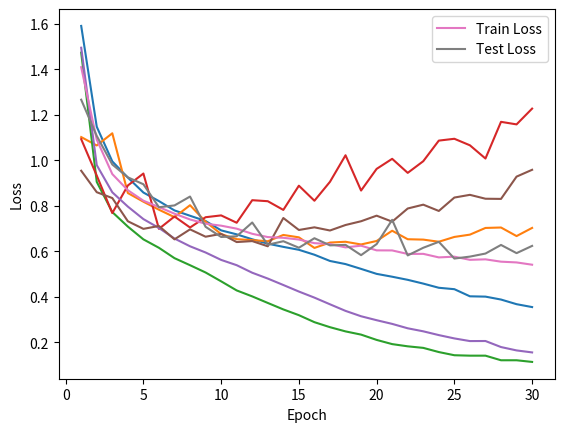
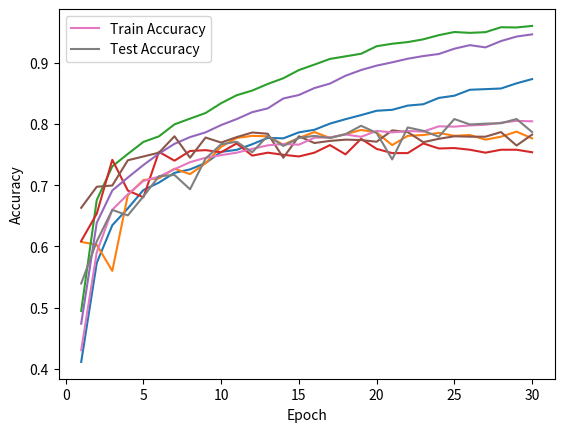
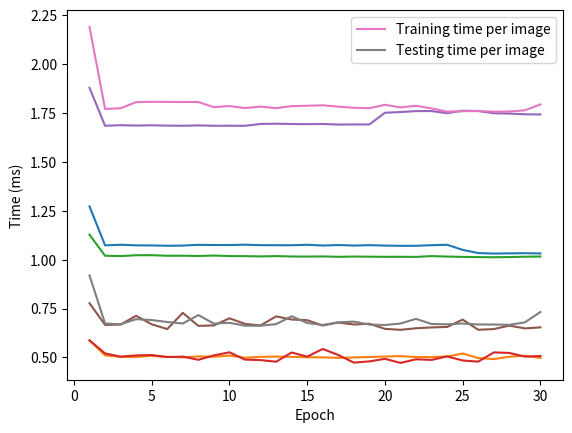

These charts were generated, in order, by the following Python code:
import matplotlib.pyplot as plt
import numpy as np

def plotGraphs(trloss, tracc, teloss, teacc, trainingTimes, testingTimes):

    size = len(trloss)

    plt.figure('Loss over epochs')
    line_trainloss, = plt.plot(range(1,size+1), trloss, label='Train Loss')
    line_testloss, = plt.plot(range(1,size+1), teloss, label='Test Loss')
    plt.xlabel('Epoch')
    plt.ylabel('Loss')
    plt.legend(handles=[line_trainloss, line_testloss])

    plt.figure('Accuracies over epochs')
    line_trainacc, = plt.plot(range(1,size+1), tracc, label='Train Accuracy')
    line_testacc, = plt.plot(range(1,size+1), teacc, label='Test Accuracy')
    plt.xlabel('Epoch')
    plt.ylabel('Accuracy')
    plt.legend(handles=[line_trainacc, line_testacc])

    plt.figure('Time per image over epochs')
    line_traintime, = plt.plot(range(1,size+1), np.array(trainingTimes) * 1000, label='Training time per image')
    line_testtime, = plt.plot(range(1,size+1), np.array(testingTimes) * 1000, label='Testing time per image')
    plt.xlabel('Epoch')
    plt.ylabel('Time (ms)')
    plt.legend(handles=[line_traintime, line_testtime])

    plt.show()

# VERSION 1
trloss = [1.5914696075782577, 1.1481950188793728, 0.9957214363360017, 0.9245880912901469, 0.8588065761493971, 0.8210342868573455, 0.7800862056837102, 0.7566242481059835, 0.7335255051769802, 0.6923306552939279, 0.674795988199355, 0.6530991100000889, 0.6338260278283837, 0.6197981561870616, 0.6068594013844536, 0.5851974186267438, 0.5577788787899374, 0.5440768756787543, 0.5229572814701161, 0.5010301084961221, 0.4884794580216719, 0.4748229224222261, 0.45821582743115413, 0.4398848171198328, 0.43365921750961545, 0.4023378663383815, 0.40095026886539886, 0.38811199179354744, 0.36771018167890873, 0.3549960228131295]
tracc = [0.411048114939113, 0.5728623967137104, 0.6344621518693597, 0.662044131277238, 0.6920012259571018, 0.7041832663842662, 0.7201195219488843, 0.7257891513984919, 0.7362090101133926, 0.7544437639741783, 0.7577382781883343, 0.7669322712268707, 0.777275513349557, 0.7765093472082119, 0.7863162733132657, 0.7905301874742674, 0.8006435789617702, 0.8078455405479336, 0.8145111856780606, 0.8216365307085433, 0.8231688631921686, 0.8300643584642752, 0.8322862401316949, 0.8426294825831842, 0.8462304632027311, 0.8559607721858327, 0.8569567886700924, 0.8580294203765546, 0.866457247566015, 0.8734293591015331]
teloss = [1.102677031757087, 1.0657104261147763, 1.1193227283810323, 0.8564869519195005, 0.8184102116539521, 0.7831694765792753, 0.750423264388697, 0.8029592983742364, 0.730426540278011, 0.6759212151108287, 0.6536052676309746, 0.6494715795474334, 0.6444749732948891, 0.6721955110643064, 0.6616588605278296, 0.6151123751144462, 0.6387742004745436, 0.642223450676775, 0.630362617038959, 0.6456311047692083, 0.6907206779087098, 0.6533607724526234, 0.6517222780718928, 0.6423157767137766, 0.6634435775437414, 0.673595479678009, 0.7029933090305066, 0.7049200729539995, 0.667243144904075, 0.7031485309627066]
teacc = [0.607290233755702, 0.6024759283092032, 0.5598349381837753, 0.6836313618426474, 0.7083906462464733, 0.7111416779653242, 0.7269601102052398, 0.7180192572214581, 0.7359009626970986, 0.7627235210745338, 0.7771664371680689, 0.7806052270420972, 0.7799174691328812, 0.7661623107026007, 0.7771664374140302, 0.7867950478970922, 0.7771664374960174, 0.7833562584329996, 0.7902338377711206, 0.7861072903158248, 0.7654745527933847, 0.7806052267141487, 0.7819807425325805, 0.7854195323246217, 0.7806052270420972, 0.7819807427785419, 0.7744154058591536, 0.7792297112236652, 0.7874828058063083, 0.7764786796687886]
trainingTimes = [0.001271883001219375, 0.0010729608015527471, 0.0010760056618127289, 0.0010728506160739592, 0.0010724724380289745, 0.001070699003478555, 0.0010716987101899455, 0.001075569778872603, 0.0010747211935912544, 0.0010745174089093314, 0.0010762630230877028, 0.001073796143387126, 0.0010736035928015982, 0.0010734240664611592, 0.0010758212582304403, 0.0010719048878257346, 0.0010745546732290807, 0.0010718607186467378, 0.0010738623058215045, 0.001071643946253373, 0.001070465242939422, 0.0010705964717987744, 0.0010736538996332597, 0.0010759289959548918, 0.0010498053377989132, 0.0010334453150205294, 0.00103101611977664, 0.001031956879448898, 0.0010327677072062655, 0.0010314459563982184]
testingTimes = [0.0005876157109970239, 0.000510539280499192, 0.0005022774372336953, 0.000502288587483612, 0.0005081359097193491, 0.0005034257490008537, 0.0005003517234833729, 0.0005052865289428375, 0.000503621862219977, 0.0005095552709440418, 0.0004983166388993086, 0.0005030635298528238, 0.0005043799152400503, 0.0005029366137728894, 0.0005009830243977752, 0.0005004173131887654, 0.0004976943565693977, 0.0004997322287159412, 0.0005021460938486469, 0.0005044559992983056, 0.0005068278870195602, 0.0005017689530426403, 0.0005019334192289119, 0.0005048947944273811, 0.0005198359653415182, 0.0004970036969716152, 0.0004914869468510561, 0.0005036769575725067, 0.0005086981774688259, 0.0004972931115466594]

plotGraphs(trloss, tracc, teloss, teacc, trainingTimes, testingTimes)
print('mean TeAcc', np.max(teacc), np.argmax(teacc) + 1)
print('mean Tr Time', np.mean(trainingTimes) * 1000)
print('mean Te Time', np.mean(testingTimes) * 1000)
print('\n')

# VERSION 2
trloss = [1.4739660322392165, 0.9056463600154891, 0.7727541327841838, 0.7089398310405872, 0.6528205529444429, 0.6156393858942926, 0.5701201900433369, 0.5391007008415185, 0.5070832625437908, 0.46818745434010206, 0.42820080657185056, 0.40194489342684836, 0.37313584076857736, 0.3446621316691465, 0.31935620144434296, 0.28858341294455814, 0.26653506842230934, 0.24803340947412472, 0.23388237671694287, 0.2106106127793534, 0.19212733419201616, 0.18238603398363684, 0.17554166183272937, 0.15716878109426904, 0.1431791898076643, 0.14131072302409706, 0.14130855012151897, 0.12107543857814416, 0.12107077150294797, 0.11378727422657825]
tracc = [0.4944069870330058, 0.6756818875227463, 0.7306159978405377, 0.751072633076474, 0.7706864850856466, 0.7798038611848991, 0.7994177137420764, 0.8087649407687817, 0.8179589340082531, 0.8339718050142756, 0.8469966293806099, 0.8546582904104583, 0.8654612324152334, 0.8748084586016649, 0.8881397485148493, 0.8971038916671419, 0.9063745015536281, 0.9105884157146298, 0.914802328688288, 0.9271376029574867, 0.9311982841532617, 0.9338798655383689, 0.9384002446616825, 0.9452191235425097, 0.9503524367370161, 0.948973337784889, 0.950122586357568, 0.9581673307320913, 0.9577842479536879, 0.9603125958255636]
teloss = [1.093570845081193, 0.9334067046396342, 0.7683148038518478, 0.889714439231723, 0.9423161765773161, 0.6991285903909675, 0.7533098759316676, 0.7049279236727929, 0.7501655962968955, 0.7581732779782281, 0.7258530315703506, 0.8250512015868742, 0.8205780786202075, 0.7823051266689904, 0.8888621571303398, 0.822658951787542, 0.9059276344687608, 1.0226965445763798, 0.8674785361165358, 0.9627240878187806, 1.0069905234170256, 0.9452230223599294, 0.996524131445642, 1.0870951550206915, 1.0951555067112226, 1.0664653423891763, 1.0083031487924032, 1.1696276696708867, 1.1584309864240958, 1.22783603202526]
teacc = [0.6086657495741339, 0.6533700137551581, 0.7414030262167877, 0.6911966988440229, 0.680192571968619, 0.7544704264918909, 0.7400275101523944, 0.7558459423923098, 0.7572214579647804, 0.7537826683367135, 0.7682255844302486, 0.7482806053909343, 0.7530949107554461, 0.7496561211273791, 0.7469050892445539, 0.7530949104274975, 0.7654745530393462, 0.7503438787906337, 0.7757909214316241, 0.7592847316104412, 0.75240715284623, 0.752407152764243, 0.7682255844302486, 0.7599724895196571, 0.7606602474288731, 0.7579092157920092, 0.7530949104274975, 0.7579092157920092, 0.7579092157920092, 0.7537826685826748]
trainingTimes = [0.0011272397539639743, 0.0010196922419446032, 0.001018057763119837, 0.0010223700303882315, 0.0010225965024648251, 0.0010197001332123148, 0.001019876426325011, 0.0010186107546648218, 0.001020696716296903, 0.001018177027209858, 0.0010177180002044761, 0.0010162428994139317, 0.0010178069596344659, 0.0010160533811210892, 0.00101525873776926, 0.0010163530666258962, 0.00101429834126184, 0.001015669375959438, 0.0010149742685283505, 0.001014217218299092, 0.001014369161736187, 0.001013919249875685, 0.0010178454478313834, 0.0010156634209750074, 0.0010139495180020697, 0.0010128285013164364, 0.001012139860340835, 0.0010129948938108462, 0.0010147451660291863, 0.0010158491397685811]
testingTimes = [0.0005873126865581108, 0.0005204810400940529, 0.0005041775709989147, 0.0005103608765005246, 0.0005122026354279447, 0.0005016825386057858, 0.0005042480799322116, 0.0004878309766724808, 0.0005104684436173681, 0.0005262212871357368, 0.000488798260852756, 0.00048644359042916696, 0.0004780769676093058, 0.0005251992355514589, 0.0005040458996653392, 0.0005433485629306043, 0.0005124394142644114, 0.0004735655436981495, 0.0004798083718574031, 0.0004928112030029297, 0.00047193416375077577, 0.0004904175067046322, 0.0004872590344414586, 0.0005053970475964238, 0.0004843379969118058, 0.0004785039565914107, 0.0005256609870774218, 0.0005229585272409893, 0.0005041001751465515, 0.0005073096434056677]

plotGraphs(trloss, tracc, teloss, teacc, trainingTimes, testingTimes)
print('mean TeAcc', np.max(teacc), np.argmax(teacc) + 1)
print('mean Tr Time', np.mean(trainingTimes) * 1000)
print('mean Te Time', np.mean(testingTimes) * 1000)
print('\n')

# VERSION 3
trloss = [1.4956181108166096, 0.9792932090750509, 0.8598023672575896, 0.7969206651587666, 0.7419525017922471, 0.7027972660801216, 0.6564258132797788, 0.6223171317354507, 0.5950325683439724, 0.5624508551392422, 0.5392085061075496, 0.5060077908212263, 0.48035424853664505, 0.4520476355239945, 0.42328790743548994, 0.3965636730157558, 0.36721273739755134, 0.33823261816663097, 0.31462661639298906, 0.2972450111765749, 0.28103761599175664, 0.2616686232792173, 0.24836833366323313, 0.23173557392684294, 0.2171410432201275, 0.205464109828638, 0.2057522827501937, 0.17918913319382682, 0.16437346736437844, 0.15557374545138122]
tracc = [0.47356726956667067, 0.63844621526731, 0.6913116758782331, 0.7124578611747714, 0.7329144953146983, 0.751532332520159, 0.7675452035079147, 0.7785779959286717, 0.7863162733315325, 0.7982684651693975, 0.8079987743351673, 0.8193380327046447, 0.8255439778248153, 0.8417100832756772, 0.8473797118484773, 0.8587189701448874, 0.8660741650616139, 0.8788691383908944, 0.8882163651618642, 0.8954183268210949, 0.9007814898653115, 0.906680968269555, 0.9110481153409831, 0.9144192456176155, 0.9230769231682572, 0.9288997856013584, 0.9252221882982631, 0.9355654301104135, 0.9429206252646088, 0.9465216053909514]
teloss = [0.9546382652680189, 0.8601940968259657, 0.8344260542314023, 0.7324602869140725, 0.6989768643490714, 0.7116171884897486, 0.6529062806822082, 0.6967362040420674, 0.6644320388771645, 0.6768920618369458, 0.6409102977961917, 0.6451402388953769, 0.6223725437134136, 0.7466883271973596, 0.6940634868413906, 0.7057075843604428, 0.6917635608654075, 0.7159232532879674, 0.732481216138134, 0.7569683643449944, 0.7306486821158225, 0.7885347698626852, 0.8053891136934865, 0.7777423657774105, 0.8366797216328827, 0.8485833719024304, 0.8314688435692899, 0.8307225004842882, 0.9287022793104429, 0.9587467075050123]
teacc = [0.6629986243202073, 0.697386519699018, 0.6994497936726273, 0.7407152683075717, 0.7469050894905154, 0.7530949104274975, 0.7799174691328812, 0.7448418157628675, 0.7778541954052334, 0.7696011004946419, 0.7785419533144493, 0.7861072899878763, 0.7840440162602285, 0.7448418157628675, 0.7799174688869198, 0.7689133422574774, 0.7723521321315057, 0.7744154058591536, 0.7737276476219891, 0.7709766163130738, 0.7895460795339561, 0.7867950478970922, 0.7702888584038579, 0.7757909216775855, 0.7799174691328812, 0.7792297108957167, 0.7792297112236652, 0.7867950482250408, 0.7647867948021817, 0.782668500769745]
trainingTimes = [0.0018781183725334258, 0.0016842837937215045, 0.0016869131750831055, 0.0016852541273808573, 0.0016866330533461668, 0.0016848073756808048, 0.0016841579170414104, 0.0016860589818869709, 0.0016840787120951197, 0.0016843458643874397, 0.001683919863798777, 0.0016934935972802375, 0.0016946212082891204, 0.0016932085617678025, 0.0016924567175832146, 0.0016932280159347305, 0.0016903671208532756, 0.001691019264715711, 0.0016907627071809667, 0.0017507030413700985, 0.001754402822049673, 0.0017590925184232927, 0.0017592882474360932, 0.0017484612820011832, 0.0017610650430820195, 0.0017596599224919453, 0.0017481307803652896, 0.0017463716122039505, 0.0017427756236149715, 0.0017420038320592236]
testingTimes = [0.0007770983028280685, 0.0006662075916379485, 0.0006682941641407459, 0.0007127682477276788, 0.0006693331050741623, 0.000644879131238431, 0.0007279291441548805, 0.0006611727618777604, 0.0006636481173592716, 0.0007000741801202871, 0.0006714013124594498, 0.0006633509959938438, 0.0007098808249220395, 0.0006938361072146745, 0.000690356573343605, 0.0006630630571871709, 0.0006786971833387792, 0.0006682472675013902, 0.0006721936361005907, 0.0006460836861779634, 0.0006410668935867582, 0.0006491083554421364, 0.0006533382355428956, 0.000655798013469376, 0.0006933425446815963, 0.0006414307524774228, 0.0006448594543268133, 0.0006626462346094019, 0.0006484104809767607, 0.0006535763261734702]

plotGraphs(trloss, tracc, teloss, teacc, trainingTimes, testingTimes)
print('mean TeAcc', np.max(teacc), np.argmax(teacc) + 1)
print('mean Tr Time', np.mean(trainingTimes) * 1000)
print('mean Te Time', np.mean(testingTimes) * 1000)
print('\n')

# VERSION 4
trloss = [1.4100213822067569, 1.091484237988595, 0.9399409222887807, 0.8689211813211807, 0.8227644013803209, 0.7946789679701183, 0.7656431589578143, 0.7403194099673821, 0.721649326632953, 0.7129832158744829, 0.6998497857807825, 0.6772604915688749, 0.6628677178262167, 0.6596728985820342, 0.6520167267874198, 0.6360719512840959, 0.6322117894659589, 0.6174616833570505, 0.6250037470186849, 0.6044202947631191, 0.6041110138603781, 0.5885408626098119, 0.5890778467365104, 0.57346752285044, 0.5766754756301158, 0.5627987371826698, 0.5649034248478311, 0.554671102338432, 0.5513613123836014, 0.5413212749697188]
tracc = [0.4302022679156041, 0.5903309836476777, 0.6598988664029677, 0.6850291143850501, 0.7068648477693734, 0.7139135759336394, 0.7260956170184094, 0.737511492820375, 0.7447900704872816, 0.7490806001627551, 0.7530646641452438, 0.7593472267709698, 0.7650934722465201, 0.7673153536582045, 0.7661661045009871, 0.7775053631079332, 0.7781949120907925, 0.7828685258416139, 0.779037695646359, 0.788691388493917, 0.7862396567393182, 0.788538155035486, 0.7875421396655025, 0.7961998155538633, 0.7956635003582379, 0.797655531390474, 0.7987281638824095, 0.8020992953281186, 0.8050873428263475, 0.8043977931128153]
teloss = [1.2669225970521425, 1.1078126715006822, 0.98211751072738, 0.9255561698253741, 0.895187178454996, 0.7939870858044867, 0.8020230468562414, 0.8410900281908752, 0.7080162069164575, 0.6632598910731823, 0.6662592551321243, 0.7269707521349397, 0.6292110361784, 0.6446019540626704, 0.6159515768658508, 0.6577852455261157, 0.6263565780618003, 0.628537826352795, 0.5833742926832406, 0.6319496473387151, 0.7386961794539035, 0.5821481255668394, 0.6158193398620601, 0.6419950468258155, 0.5684168386123203, 0.5769383726946425, 0.5903974718207998, 0.628267081682423, 0.592188677359808, 0.6240469193524146]
teacc = [0.5392022007433224, 0.6079779915829309, 0.6595598346921404, 0.6506189822002815, 0.681568087787051, 0.7145804674294168, 0.7166437414850133, 0.6932599724076965, 0.7434662996984741, 0.7668500686118167, 0.7709766163130738, 0.753782668664662, 0.7806052271240843, 0.7640990369749528, 0.7771664375780045, 0.7806052271240843, 0.777166437250056, 0.7833562584329996, 0.7971114166173188, 0.7854195324066089, 0.7420907838800422, 0.7943603848984677, 0.7888583216247401, 0.7792297112236652, 0.8081155430827869, 0.7991746905909279, 0.8005502064093599, 0.8012379643185759, 0.8081155434107354, 0.7867950479790794]
trainingTimes = [0.002189397483086827, 0.001770266864038924, 0.0017737837024820826, 0.0018050145817942829, 0.0018066309216634064, 0.0018060550417886934, 0.0018054710514443877, 0.0018054262429265716, 0.0017792903277320873, 0.0017849654826948404, 0.0017747702570806206, 0.0017821081496439497, 0.0017742333038065867, 0.0017845285768126038, 0.0017864756557863255, 0.0017888105028873202, 0.0017818799604859558, 0.0017759877956611337, 0.0017737514067383, 0.001791379439330269, 0.0017780627058650539, 0.0017862307159512679, 0.0017727280810242447, 0.0017563126732372924, 0.0017585455914636788, 0.0017592722274319657, 0.0017561461528751187, 0.0017570261936263735, 0.0017631348203085626, 0.0017930649191259863]
testingTimes = [0.0009192038107115105, 0.0006734414802456821, 0.0006692581688357514, 0.0006955555413415376, 0.0006911726732529506, 0.0006810569369645361, 0.0006735965998989352, 0.0007163346879583934, 0.000672897905562242, 0.000676969878447269, 0.0006622917222517557, 0.0006619462284786009, 0.0006701403503732799, 0.0007103542186207096, 0.0006760978633140763, 0.0006657218998695174, 0.0006791128580967039, 0.0006830664415634974, 0.0006679039053936608, 0.0006657504313913632, 0.0006734009786026022, 0.0006972018429468881, 0.0006708565899561655, 0.0006692409515380859, 0.0006732906239232794, 0.0006684253435515308, 0.0006683389291146762, 0.0006664648672573504, 0.000679394401907101, 0.0007321391833697585]

plotGraphs(trloss, tracc, teloss, teacc, trainingTimes, testingTimes)
print('mean TeAcc', np.max(teacc), np.argmax(teacc) + 1)
print('mean Tr Time', np.mean(trainingTimes) * 1000)
print('mean Te Time', np.mean(testingTimes) * 1000)
print('\n')
